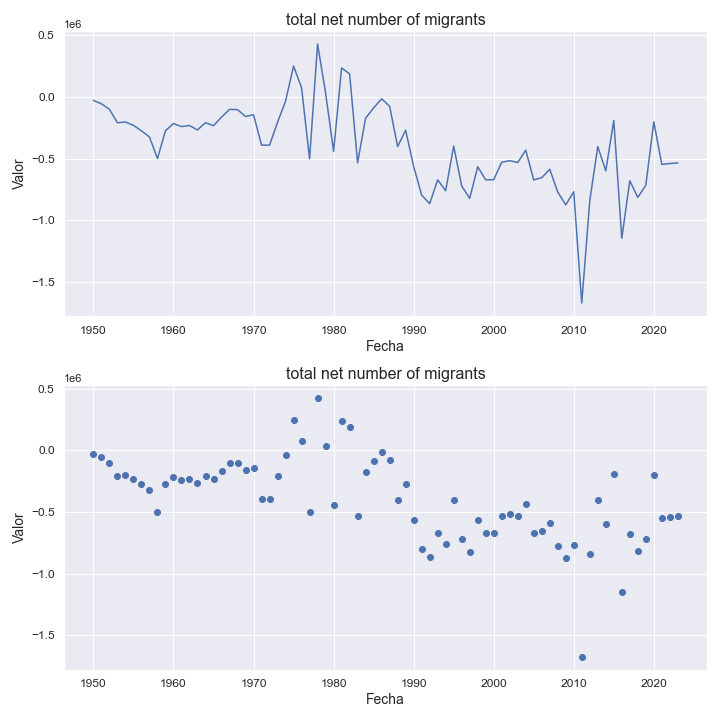

The table this chart was drawn from, first rows:
indicatorshortname, locationid, location, iso2, timeid, time, value
total net number of migrants, 903, africa, a9, 1, 1950, -28286
total net number of migrants, 903, africa, a9, 2, 1951, -56348
total net number of migrants, 903, africa, a9, 3, 1952, -100834
total net number of migrants, 903, africa, a9, 4, 1953, -210067
total net number of migrants, 903, africa, a9, 5, 1954, -203348
total net number of migrants, 903, africa, a9, 6, 1955, -231048
total net number of migrants, 903, africa, a9, 7, 1956, -275026
total net number of migrants, 903, africa, a9, 8, 1957, -324781
total net number of migrants, 903, africa, a9, 9, 1958, -500095
total net number of migrants, 903, africa, a9, 10, 1959, -274316
total net number of migrants, 903, africa, a9, 11, 1960, -216054
total net number of migrants, 903, africa, a9, 12, 1961, -240661
total net number of migrants, 903, africa, a9, 13, 1962, -232303
total net number of migrants, 903, africa, a9, 14, 1963, -267866
total net number of migrants, 903, africa, a9, 15, 1964, -209383
total net number of migrants, 903, africa, a9, 16, 1965, -232989
total net number of migrants, 903, africa, a9, 17, 1966, -164510
total net number of migrants, 903, africa, a9, 18, 1967, -101329
total net number of migrants, 903, africa, a9, 19, 1968, -103332
total net number of migrants, 903, africa, a9, 20, 1969, -159188
total net number of migrants, 903, africa, a9, 21, 1970, -144394
total net number of migrants, 903, africa, a9, 22, 1971, -390886
total net number of migrants, 903, africa, a9, 23, 1972, -391458
total net number of migrants, 903, africa, a9, 24, 1973, -205669
total net number of migrants, 903, africa, a9, 25, 1974, -34257
total net number of migrants, 903, africa, a9, 26, 1975, 249941
total net number of migrants, 903, africa, a9, 27, 1976, 74108
total net number of migrants, 903, africa, a9, 28, 1977, -501708
total net number of migrants, 903, africa, a9, 29, 1978, 428709
total net number of migrants, 903, africa, a9, 30, 1979, 31767
total net number of migrants, 903, africa, a9, 31, 1980, -442361
total net number of migrants, 903, africa, a9, 32, 1981, 234564
total net number of migrants, 903, africa, a9, 33, 1982, 186682
total net number of migrants, 903, africa, a9, 34, 1983, -534000
total net number of migrants, 903, africa, a9, 35, 1984, -172842
total net number of migrants, 903, africa, a9, 36, 1985, -89319
total net number of migrants, 903, africa, a9, 37, 1986, -15862
total net number of migrants, 903, africa, a9, 38, 1987, -75988
total net number of migrants, 903, africa, a9, 39, 1988, -402732
total net number of migrants, 903, africa, a9, 40, 1989, -270633
total net number of migrants, 903, africa, a9, 41, 1990, -563433
total net number of migrants, 903, africa, a9, 42, 1991, -796123
total net number of migrants, 903, africa, a9, 43, 1992, -866013
total net number of migrants, 903, africa, a9, 44, 1993, -672089
total net number of migrants, 903, africa, a9, 45, 1994, -760879
total net number of migrants, 903, africa, a9, 46, 1995, -398429
total net number of migrants, 903, africa, a9, 47, 1996, -721786
total net number of migrants, 903, africa, a9, 48, 1997, -822980
total net number of migrants, 903, africa, a9, 49, 1998, -566302
total net number of migrants, 903, africa, a9, 50, 1999, -672585
total net number of migrants, 903, africa, a9, 51, 2000, -671250
total net number of migrants, 903, africa, a9, 52, 2001, -530268
total net number of migrants, 903, africa, a9, 53, 2002, -516839
total net number of migrants, 903, africa, a9, 54, 2003, -531988
total net number of migrants, 903, africa, a9, 55, 2004, -431623
total net number of migrants, 903, africa, a9, 56, 2005, -672990
total net number of migrants, 903, africa, a9, 57, 2006, -655013
total net number of migrants, 903, africa, a9, 58, 2007, -586961
total net number of migrants, 903, africa, a9, 59, 2008, -771128
total net number of migrants, 903, africa, a9, 60, 2009, -875118
... 14 more rows
